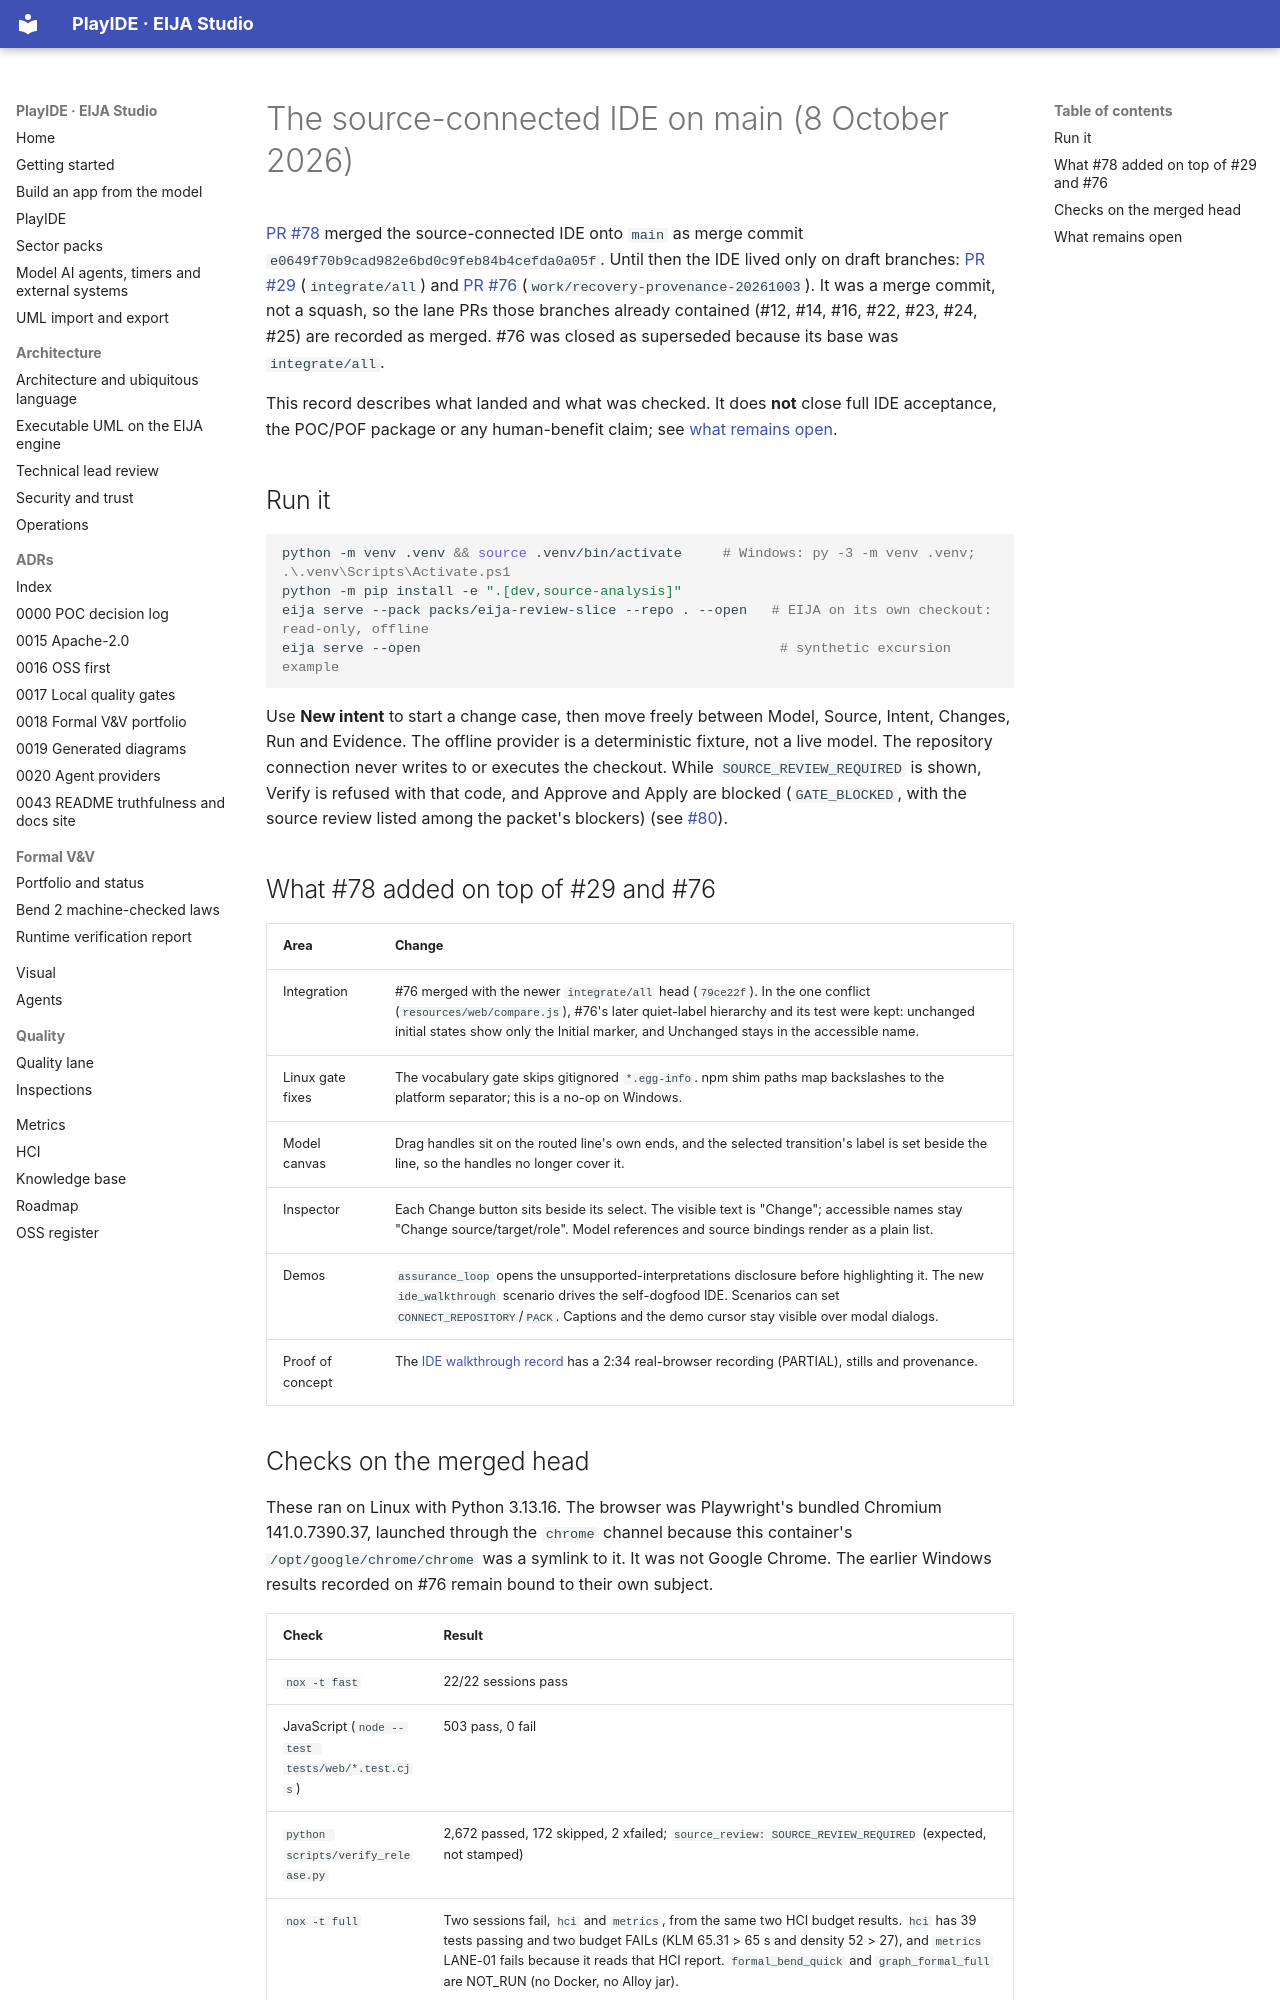

repository: 45ck/eija-studio · page: engineering/2026-10-08-IDE-ON-MAIN/index.html · generator: mkdocs

# The source-connected IDE on main (8 October 2026)

[PR #78](https://github.com/45ck/eija-studio/pull/78) merged the source-connected IDE onto `main` as merge commit `e0649f70b9cad982e6bd0c9feb84b4cefda0a05f`. Until then the IDE lived only on draft branches: [PR #29](https://github.com/45ck/eija-studio/pull/29) (`integrate/all`) and [PR #76](https://github.com/45ck/eija-studio/pull/76) (`work/recovery-provenance-20261003`). It was a merge commit, not a squash, so the lane PRs those branches already contained (#12, #14, #16, #22, #23, #24, #25) are recorded as merged. #76 was closed as superseded because its base was `integrate/all`.

This record describes what landed and what was checked. It does **not** close full IDE acceptance, the POC/POF package or any human-benefit claim; see [what remains open](#what-remains-open).

## Run it

```bash
python -m venv .venv && source .venv/bin/activate     # Windows: py -3 -m venv .venv; .\.venv\Scripts\Activate.ps1
python -m pip install -e ".[dev,source-analysis]"
eija serve --pack packs/eija-review-slice --repo . --open   # EIJA on its own checkout: read-only, offline
eija serve --open                                            # synthetic excursion example
```

Use **New intent** to start a change case, then move freely between Model, Source, Intent, Changes, Run and Evidence. The offline provider is a deterministic fixture, not a live model. The repository connection never writes to or executes the checkout. While `SOURCE_REVIEW_REQUIRED` is shown, Verify is refused with that code, and Approve and Apply are blocked (`GATE_BLOCKED`, with the source review listed among the packet's blockers) (see [#80](https://github.com/45ck/eija-studio/issues/80)).

## What #78 added on top of #29 and #76

| Area | Change |
|---|---|
| Integration | #76 merged with the newer `integrate/all` head (`79ce22f`). In the one conflict (`resources/web/compare.js`), #76's later quiet-label hierarchy and its test were kept: unchanged initial states show only the Initial marker, and Unchanged stays in the accessible name. |
| Linux gate fixes | The vocabulary gate skips gitignored `*.egg-info`. npm shim paths map backslashes to the platform separator; this is a no-op on Windows. |
| Model canvas | Drag handles sit on the routed line's own ends, and the selected transition's label is set beside the line, so the handles no longer cover it. |
| Inspector | Each Change button sits beside its select. The visible text is "Change"; accessible names stay "Change source/target/role". Model references and source bindings render as a plain list. |
| Demos | `assurance_loop` opens the unsupported-interpretations disclosure before highlighting it. The new `ide_walkthrough` scenario drives the self-dogfood IDE. Scenarios can set `CONNECT_REPOSITORY`/`PACK`. Captions and the demo cursor stay visible over modal dialogs. |
| Proof of concept | The [IDE walkthrough record](../demos/2026-10-08-IDE-WALKTHROUGH.md) has a 2:34 real-browser recording (PARTIAL), stills and provenance. |
